2-way image classification set "fruitset" from GitHub (SmartPracticeschool/llSPS-INT-3827-Nutrition-Analysis-Using-Image-Classification); label vocabulary: lime, pomegranate.

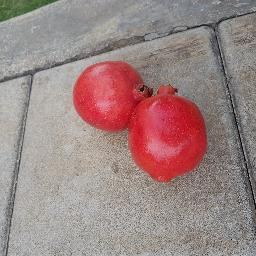
Label: pomegranate

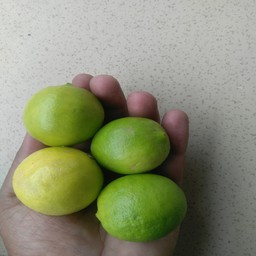
Label: lime

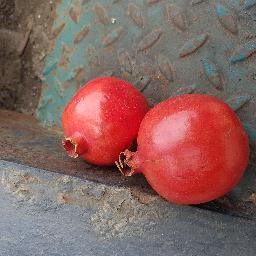
Label: pomegranate

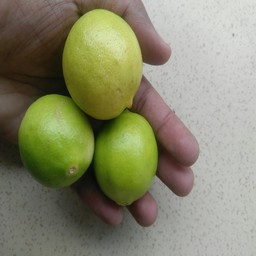
Label: lime

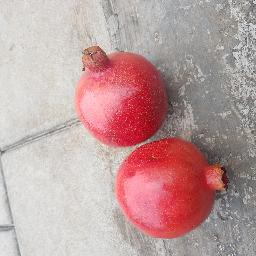
Label: pomegranate

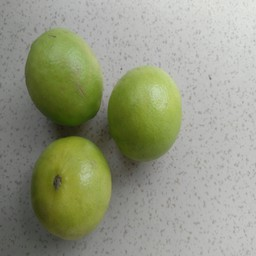
Label: lime
